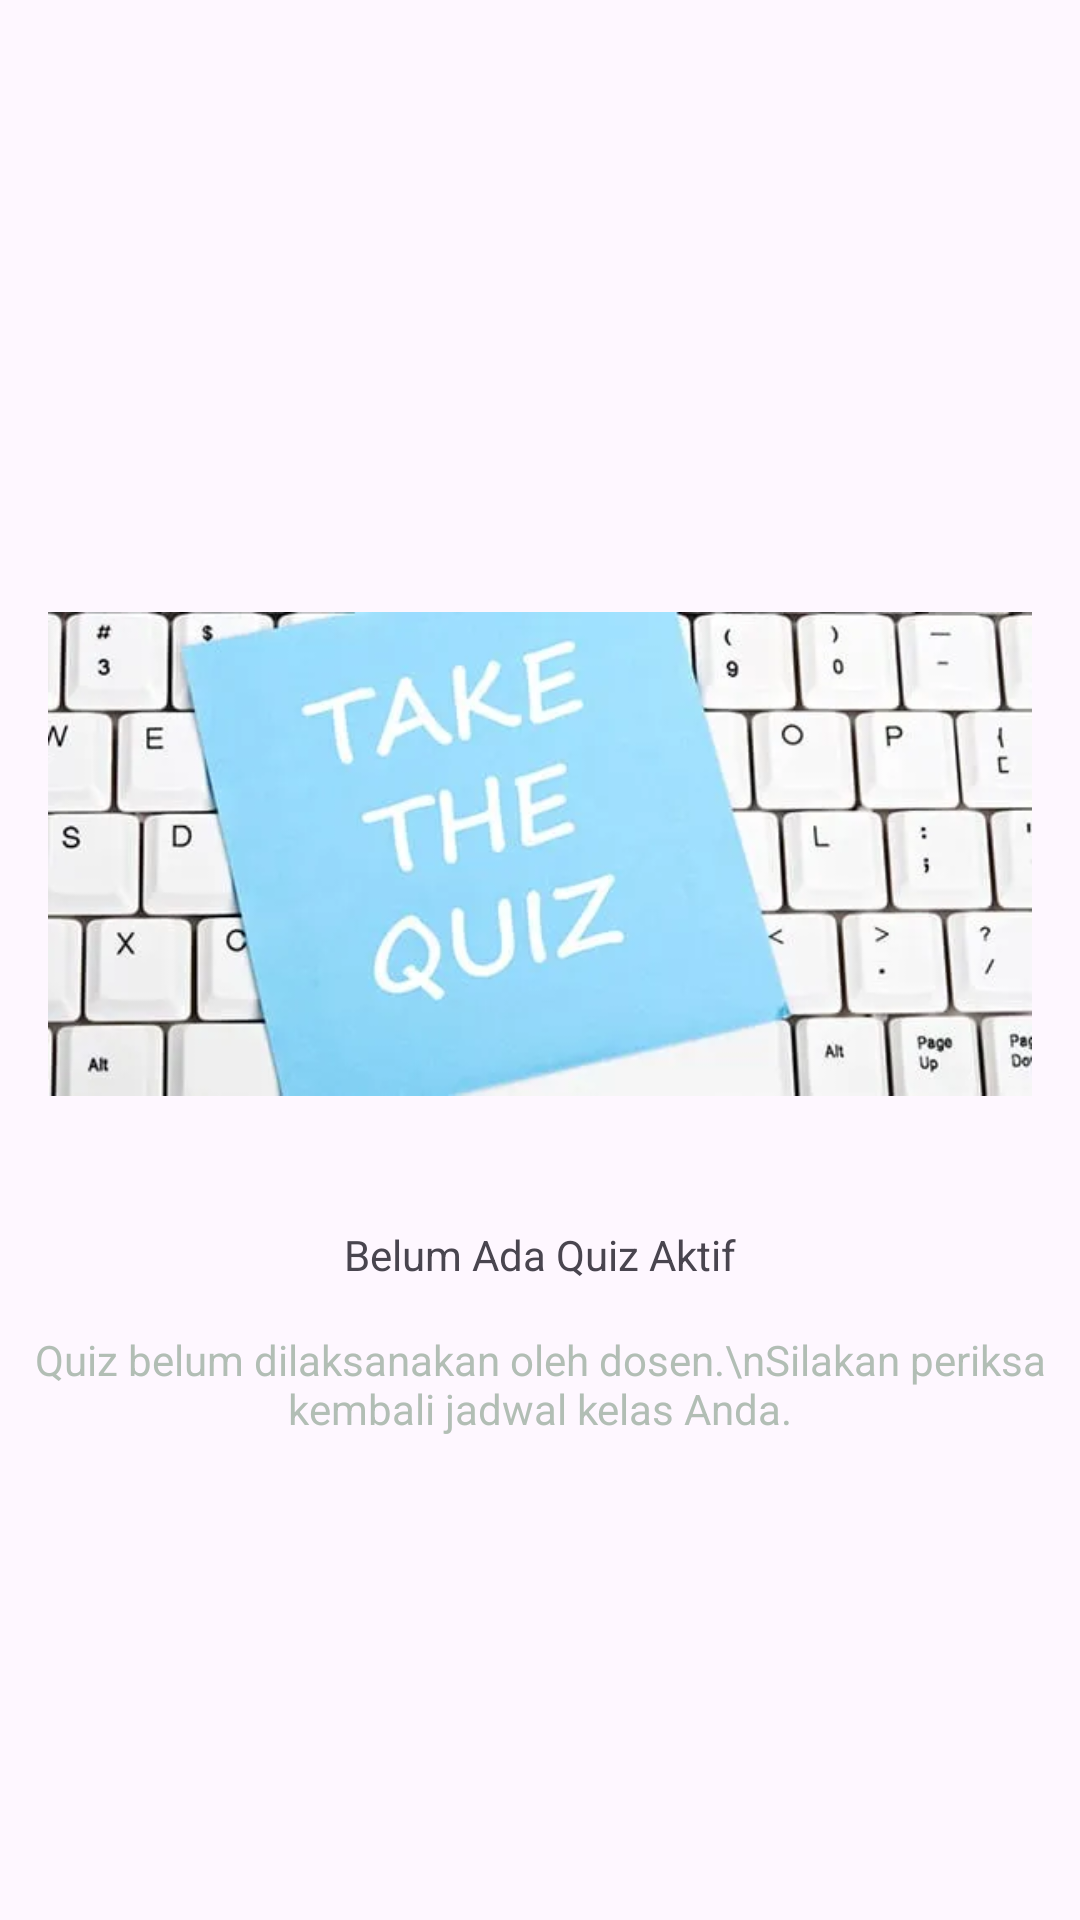

This screen was rendered from an Android layout file. Write that file and the resources it references.
<!-- AndroidManifest.xml: application theme Theme.MyCourseGue.WithActionBar -->
<!-- res/layout/fragment_quiz.xml -->
<?xml version="1.0" encoding="utf-8"?>
<LinearLayout xmlns:android="http://schemas.android.com/apk/res/android"
    xmlns:tools="http://schemas.android.com/tools"
    android:layout_width="match_parent"
    android:layout_height="match_parent"
    tools:context=".HomeFragment"
    android:orientation="vertical"
    android:gravity="center">
    

    <ImageView
        android:layout_width="match_parent"
        android:layout_height="216dp"
        android:layout_margin="16dp"
        android:src="@drawable/quiz">

    </ImageView>

    <TextView
        android:layout_width="match_parent"
        android:layout_height="wrap_content"
        android:text="Belum Ada Quiz Aktif"
        android:textAlignment="center"
        style="@style/CustomTextView18Bold"/>

    <TextView
        android:layout_width="match_parent"
        android:layout_height="wrap_content"
        android:textAlignment="center"
        android:layout_marginTop="16dp"
        android:textColor="@color/gray"
        android:text="Quiz belum dilaksanakan oleh dosen.\nSilakan periksa kembali jadwal kelas Anda.">

    </TextView>
</LinearLayout>
<!-- resources referenced by this layout -->
<resources>
  <color name="gray">#B2BEB5</color>
  <!-- drawable quiz: png bitmap (drawable, 166665 bytes) -->
  <style name="Theme.MyCourseGue.WithActionBar" parent="Base.Theme.MyCourseGue.WithActionBar" />
  <style name="Base.Theme.MyCourseGue.WithActionBar" parent="Theme.Material3.DayNight">
          
          
      </style>
</resources>
